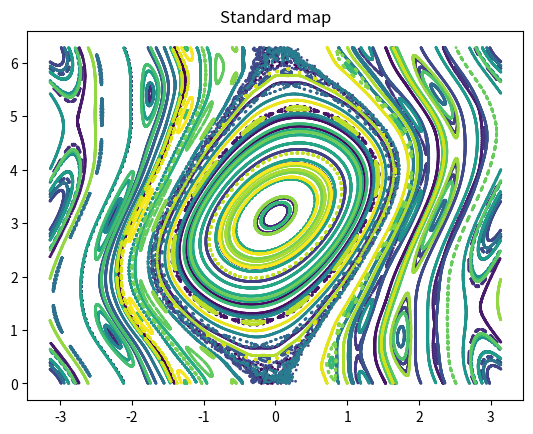

Python code for this plot:
import numpy as np
from matplotlib import pyplot as plt

K = 1.3283

def f(x,):
  "Standard map"
  p = x[0] + K*np.sin(x[1]);
  v = x[1] + p;
  return [ np.mod(p+np.pi,2*np.pi)-np.pi, np.mod(v,2*np.pi) ];


K = 0.68 #@param {type:"slider", min:0, max:12.6, step:0.01}

R = 100;
N = 1000

xs = np.zeros((2,N*R))

nn = 0;
for it in range(R):
  x = np.random.uniform(0,2*np.pi,2)

  Nskip = 10

  # Skip the initial transient
  for n in range(Nskip):
    x = f(x)

  for n in range(N):
    x = f(x)
    xs[:,nn] = x
    nn = nn + 1;

col = np.linspace(0,R,R*N);

plt.scatter(xs[0,:], xs[1,:],s=1,c=col);
plt.title("Standard map");
